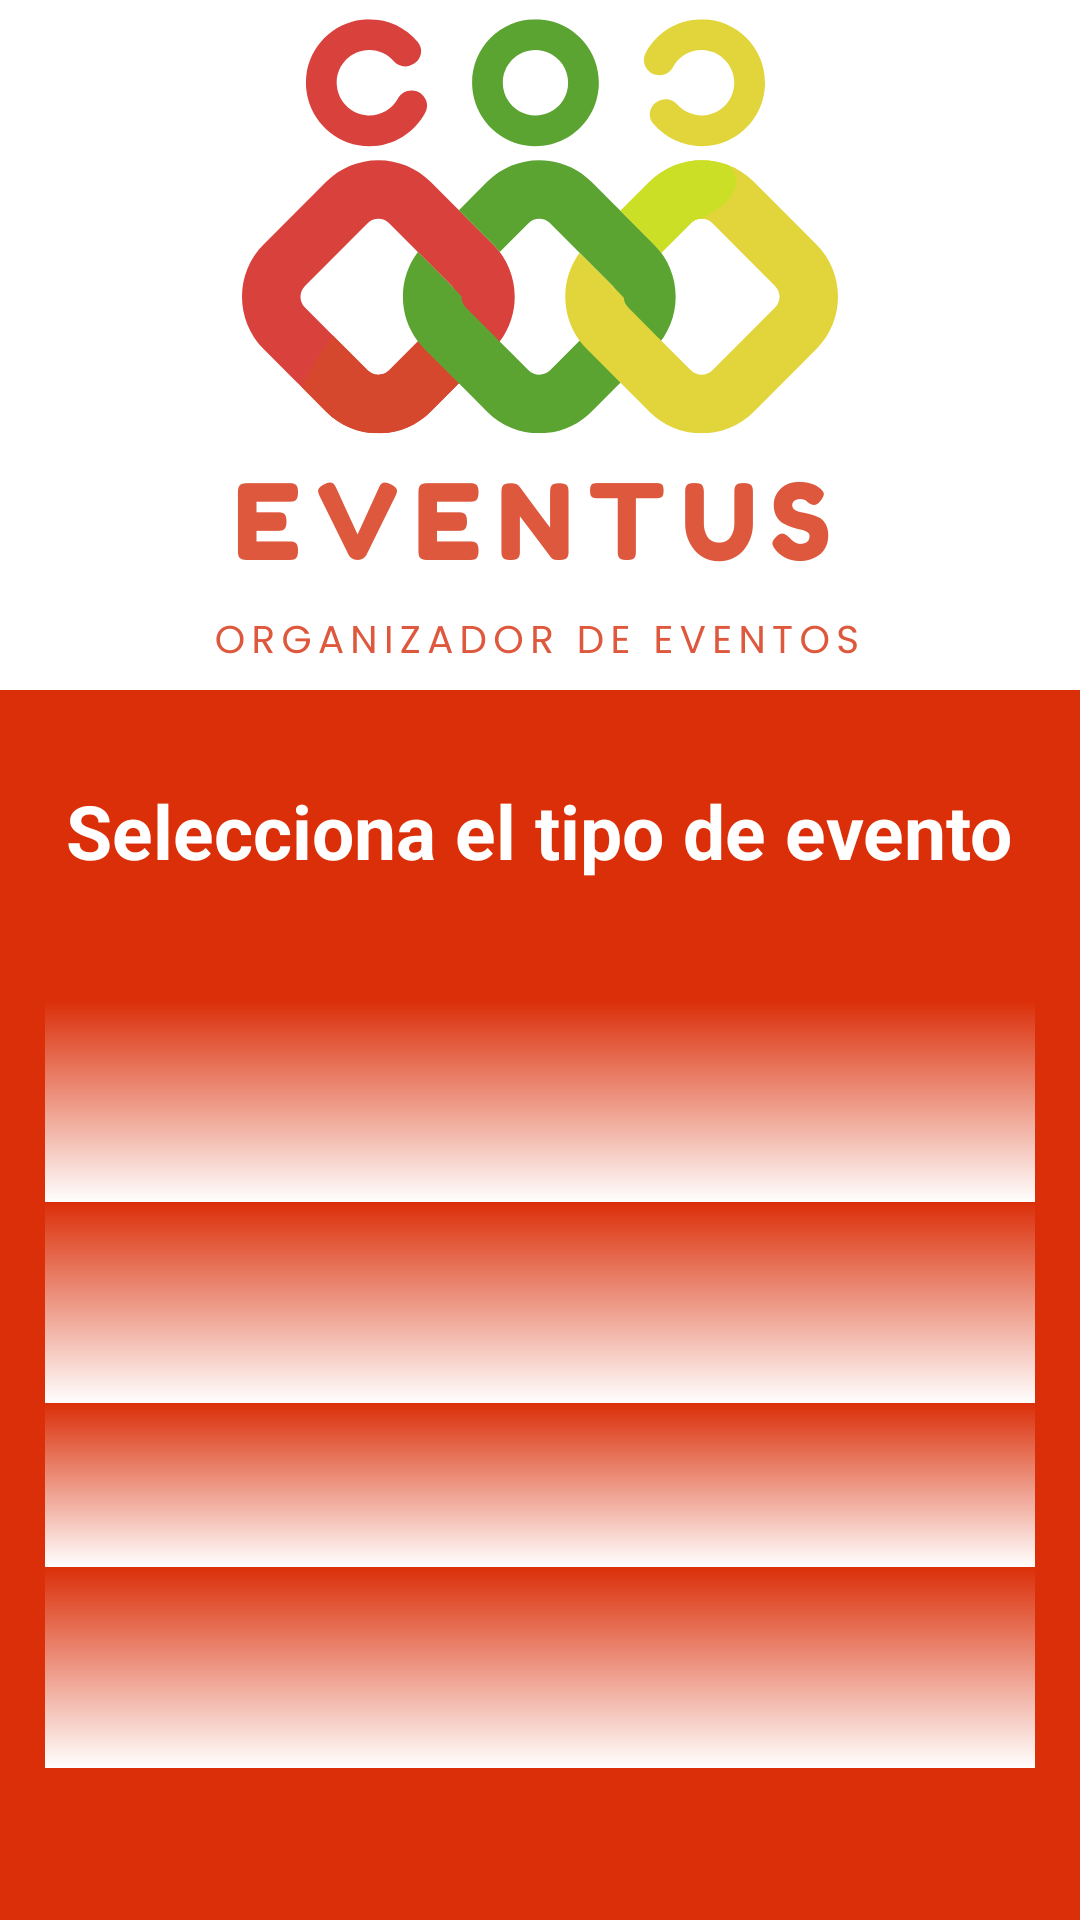

Write the Android layout XML for this screen, with the resource values it uses.
<!-- AndroidManifest.xml: application theme Theme.Eventus -->
<!-- res/layout/activity_select_tipo_evento.xml -->
<?xml version="1.0" encoding="utf-8"?>
<LinearLayout xmlns:android="http://schemas.android.com/apk/res/android"
    xmlns:app="http://schemas.android.com/apk/res-auto"
    xmlns:tools="http://schemas.android.com/tools"
    android:layout_width="match_parent"
    android:layout_height="match_parent"
    android:orientation="vertical"
    android:background="@color/naranja"
    tools:context=".SelectTipoEvento">

    <LinearLayout
        android:layout_width="match_parent"
        android:layout_height="wrap_content"
        android:orientation="vertical"
        android:background="@color/white">

        <ImageView
            android:layout_width="match_parent"
            android:layout_height="230dp"
            android:scaleType="center"
            android:src="@drawable/logo_eventus2"/>

    </LinearLayout>

    <TextView
        android:layout_width="wrap_content"
        android:layout_height="wrap_content"
        android:fontFamily="sans-serif"
        android:text="@string/select_event"
        android:textStyle="bold"
        android:textSize="25sp"
        android:textColor="@color/white"
        android:layout_gravity="center_horizontal"
        android:layout_marginTop="30dp"/>

    <GridLayout
        android:layout_width="match_parent"
        android:layout_height="wrap_content"
        android:columnCount="2"
        android:layout_marginTop="40dp"
        android:paddingHorizontal="15dp">

        <Button
            android:id="@+id/btnCumple"
            android:text="@string/option_cumple"
            android:layout_columnWeight="1"
            android:textSize="20sp"
            android:paddingHorizontal="20dp"
            android:layout_marginRight="2dp"
            android:paddingVertical="20dp"
            android:textColor="@color/naranja"
            android:layout_gravity="fill_horizontal"
            android:background="@drawable/first_gradient"/>

        <Button
            android:id="@+id/btnFindeano"
            android:text="@string/option_findeaño"
            android:layout_columnWeight="1"
            android:textSize="20sp"
            android:paddingHorizontal="20dp"
            android:layout_marginRight="2dp"
            android:paddingVertical="20dp"
            android:textColor="@color/naranja"
            android:layout_gravity="fill_horizontal"
            android:background="@drawable/first_gradient"/>

        <Button
            android:id="@+id/btnBoda"
            android:text="@string/option_boda"
            android:layout_columnWeight="1"
            android:textSize="20sp"
            android:paddingHorizontal="20dp"
            android:layout_marginRight="2dp"
            android:paddingVertical="20dp"
            android:textColor="@color/naranja"
            android:layout_gravity="fill_horizontal"
            android:background="@drawable/first_gradient"/>

        <Button
            android:id="@+id/btnShow"
            android:text="@string/option_show"
            android:layout_columnWeight="1"
            android:textSize="20sp"
            android:paddingHorizontal="20dp"
            android:layout_marginRight="2dp"
            android:paddingVertical="20dp"
            android:textColor="@color/naranja"
            android:layout_gravity="fill_horizontal"
            android:background="@drawable/first_gradient"/>

        <Button
            android:id="@+id/btnSoltero"
            android:text="@string/option_despedia_soltero"
            android:layout_columnWeight="1"
            android:textSize="11sp"
            android:paddingHorizontal="20dp"
            android:layout_marginRight="2dp"
            android:paddingVertical="20dp"
            android:textColor="@color/naranja"
            android:layout_gravity="fill_horizontal"
            android:background="@drawable/first_gradient"/>

        <Button
            android:id="@+id/btnSoltera"
            android:text="@string/option_despedia_soltera"
            android:layout_columnWeight="1"
            android:textSize="11sp"
            android:paddingHorizontal="20dp"
            android:layout_marginRight="2dp"
            android:paddingVertical="20dp"
            android:textColor="@color/naranja"
            android:layout_gravity="fill_horizontal"
            android:background="@drawable/first_gradient"/>

        <Button
            android:id="@+id/btnGraduacion"
            android:text="@string/option_graduacion"
            android:layout_columnWeight="1"
            android:textSize="20sp"
            android:paddingHorizontal="20dp"
            android:layout_marginRight="2dp"
            android:paddingVertical="20dp"
            android:textColor="@color/naranja"
            android:layout_gravity="fill_horizontal"
            android:background="@drawable/first_gradient"/>

        <Button
            android:id="@+id/btnBabyshower"
            android:text="@string/option_babyshower"
            android:layout_columnWeight="1"
            android:textSize="19sp"
            android:paddingHorizontal="20dp"
            android:layout_marginRight="2dp"
            android:paddingVertical="20dp"
            android:textColor="@color/naranja"
            android:layout_gravity="fill_horizontal"
            android:background="@drawable/first_gradient"/>

    </GridLayout>

    <Button
        android:id="@+id/btnRegresar"
        android:layout_marginTop="80dp"
        android:layout_width="237dp"
        android:layout_height="59dp"
        android:text="@string/btnRegresar"
        android:textSize="25sp"
        android:textColor="@color/naranja"
        android:layout_gravity="center"
        android:background="@drawable/round_button2"/>

</LinearLayout>
<!-- resources referenced by this layout -->
<resources>
  <color name="naranja">#DB2F09</color>
  <color name="white">#FFFFFFFF</color>
  <!-- drawable first_gradient (drawable) -->
  <?xml version="1.0" encoding="utf-8"?>
  <shape xmlns:android="http://schemas.android.com/apk/res/android">
      <gradient android:type="linear"
          android:angle="270"
          android:startColor="@color/naranja"
          android:endColor="@color/white"/>
  </shape>
  <!-- drawable logo_eventus2: png bitmap (drawable-xxhdpi, 59452 bytes) -->
  <!-- drawable round_button2 (drawable) -->
  <?xml version="1.0" encoding="utf-8"?>
  <selector xmlns:android="http://schemas.android.com/apk/res/android">
      <item>
          <shape android:shape="rectangle">
              <solid android:color="@color/naranja" />
              <corners android:radius="50dp" />
          </shape>
      </item>
  </selector>
  <string name="btnRegresar">Regresar</string>
  <string name="option_babyshower">Baby shower</string>
  <string name="option_boda">Boda</string>
  <string name="option_cumple">Cumpleaños</string>
  <string name="option_despedia_soltera">Despedida de soltera</string>
  <string name="option_despedia_soltero">Despedida de soltero</string>
  <string name="option_graduacion">Graduación</string>
  <string name="option_show">Show</string>
  <string name="select_event">Selecciona el tipo de evento</string>
  <style name="Theme.Eventus" parent="Base.Theme.Eventus" />
  <style name="Base.Theme.Eventus" parent="Theme.Material3.DayNight.NoActionBar">
          
          
          <item name="colorPrimary">@color/white</item>
          <item name="colorSecondary">@color/naranja</item>
      </style>
</resources>
